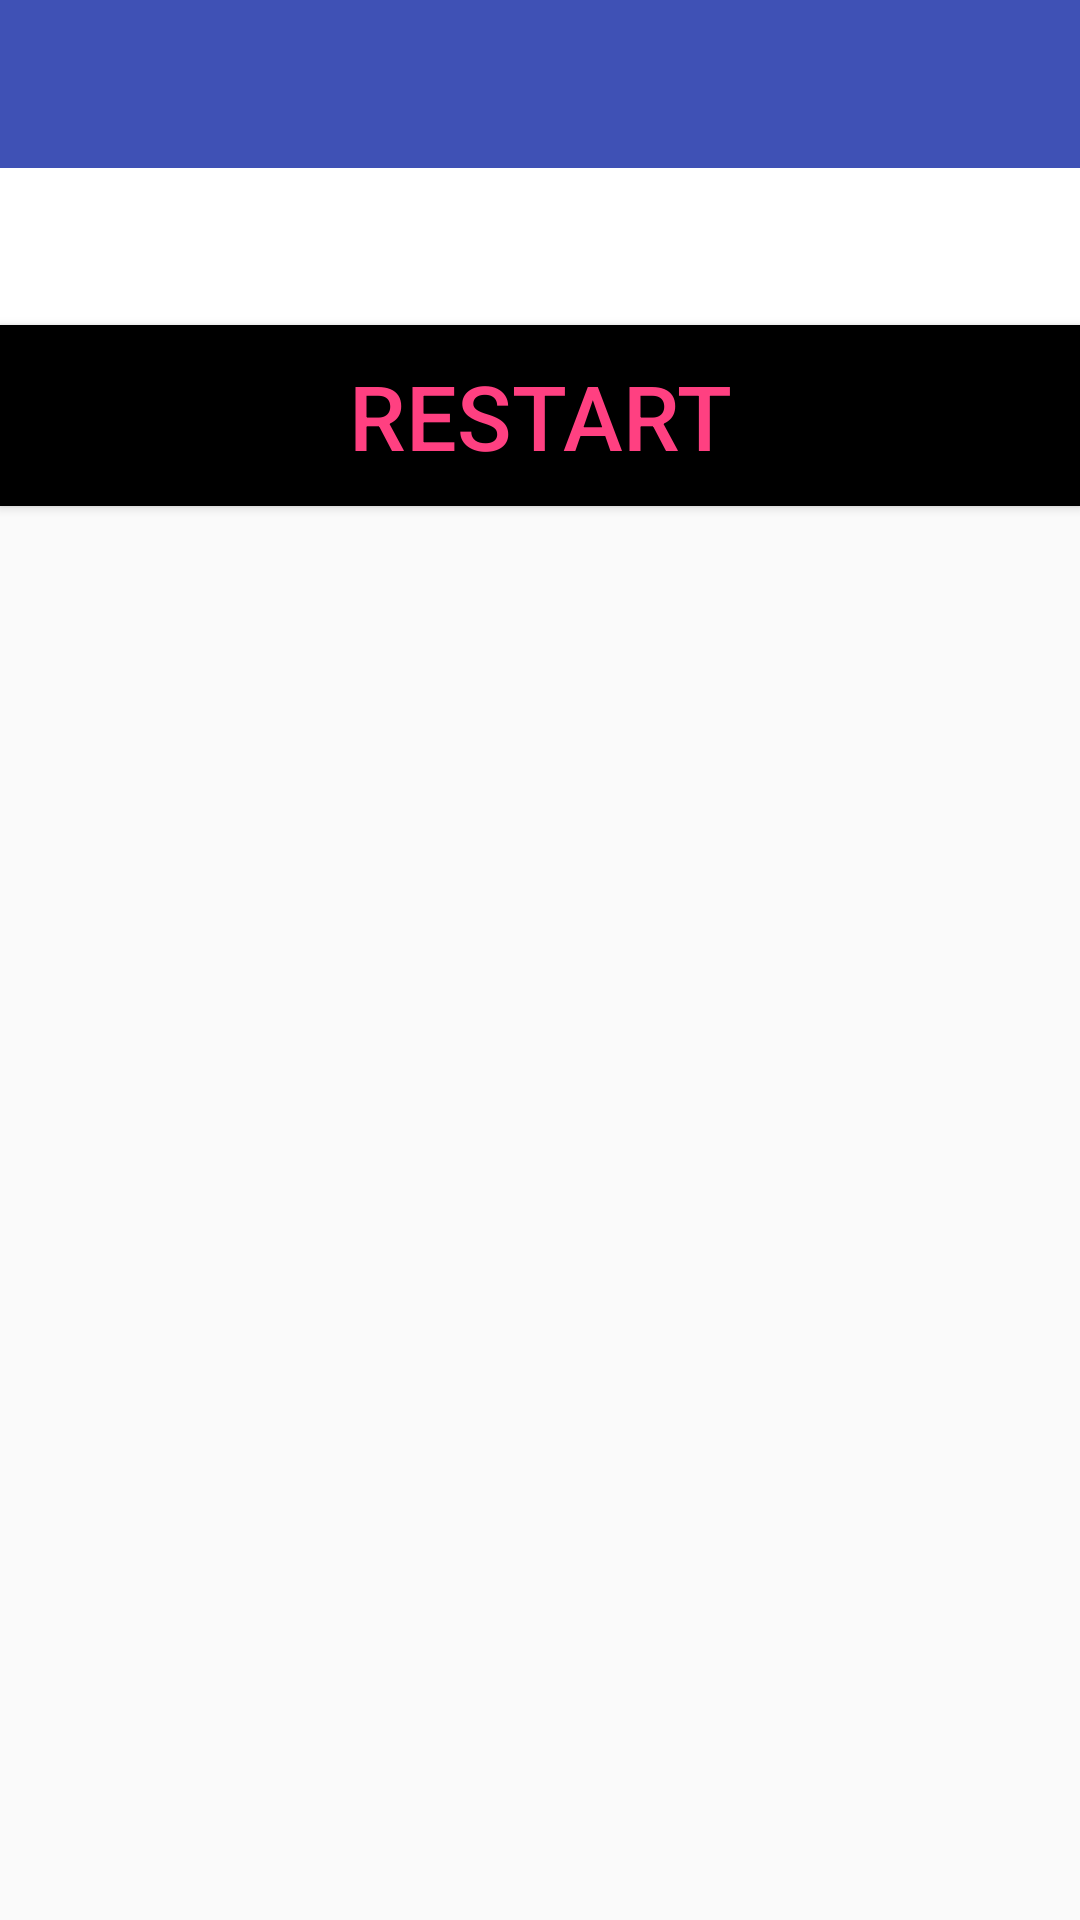

Reconstruct the res/layout file that produces this screen, plus the resources it refers to.
<!-- AndroidManifest.xml: application theme AppTheme -->
<!-- res/layout/activity_game.xml -->
<?xml version="1.0" encoding="utf-8"?>
<LinearLayout xmlns:android="http://schemas.android.com/apk/res/android"
    xmlns:app="http://schemas.android.com/apk/res-auto"
    xmlns:tools="http://schemas.android.com/tools"
    android:layout_width="match_parent"
    android:layout_height="match_parent"
    android:orientation="vertical"
    android:fitsSystemWindows="true"
    tools:context="com.noahhalpern.sweeper.GameActivity">

    <android.support.design.widget.AppBarLayout
        android:layout_width="match_parent"
        android:layout_height="wrap_content"
        android:theme="@style/AppTheme.AppBarOverlay">

        <android.support.v7.widget.Toolbar
            android:id="@+id/toolbar"
            android:layout_width="match_parent"
            android:layout_height="?attr/actionBarSize"
            android:background="?attr/colorPrimary"
            app:popupTheme="@style/AppTheme.PopupOverlay" />

    </android.support.design.widget.AppBarLayout>

    <TextView
        android:layout_width="match_parent"
        android:layout_height="wrap_content"
        android:background="@color/white"
        android:padding="10dp"
        android:textColor="@color/colorPrimaryDark"
        android:textSize="24sp"
        android:textAlignment="center"
        android:id="@+id/game_title"/>

    <GridView
        android:layout_width="wrap_content"
        android:layout_height="wrap_content"
        android:minHeight="300dp"
        android:background="@color/colorAccent"
        android:id="@+id/game_board">
    </GridView>

    <Button
        android:layout_width="match_parent"
        android:layout_height="wrap_content"
        android:background="@color/black"
        android:padding="10dp"
        android:textColor="@color/colorAccent"
        android:textSize="30sp"
        android:text="RESTART"
        android:id="@+id/restart_button"/>

</LinearLayout>
<!-- resources referenced by this layout -->
<resources>
  <color name="black">#000000</color>
  <color name="colorAccent">#FF4081</color>
  <color name="colorPrimaryDark">#303F9F</color>
  <color name="white">#FFFFFF</color>
  <style name="AppTheme.AppBarOverlay" parent="ThemeOverlay.AppCompat.Dark.ActionBar" />
  <style name="AppTheme.PopupOverlay" parent="ThemeOverlay.AppCompat.Light" />
  <style name="AppTheme" parent="Theme.AppCompat.Light.DarkActionBar">
          
          <item name="colorPrimary">@color/colorPrimary</item>
          <item name="colorPrimaryDark">@color/colorPrimaryDark</item>
          <item name="colorAccent">@color/colorAccent</item>
      </style>
  <color name="colorPrimary">#3F51B5</color>
</resources>
